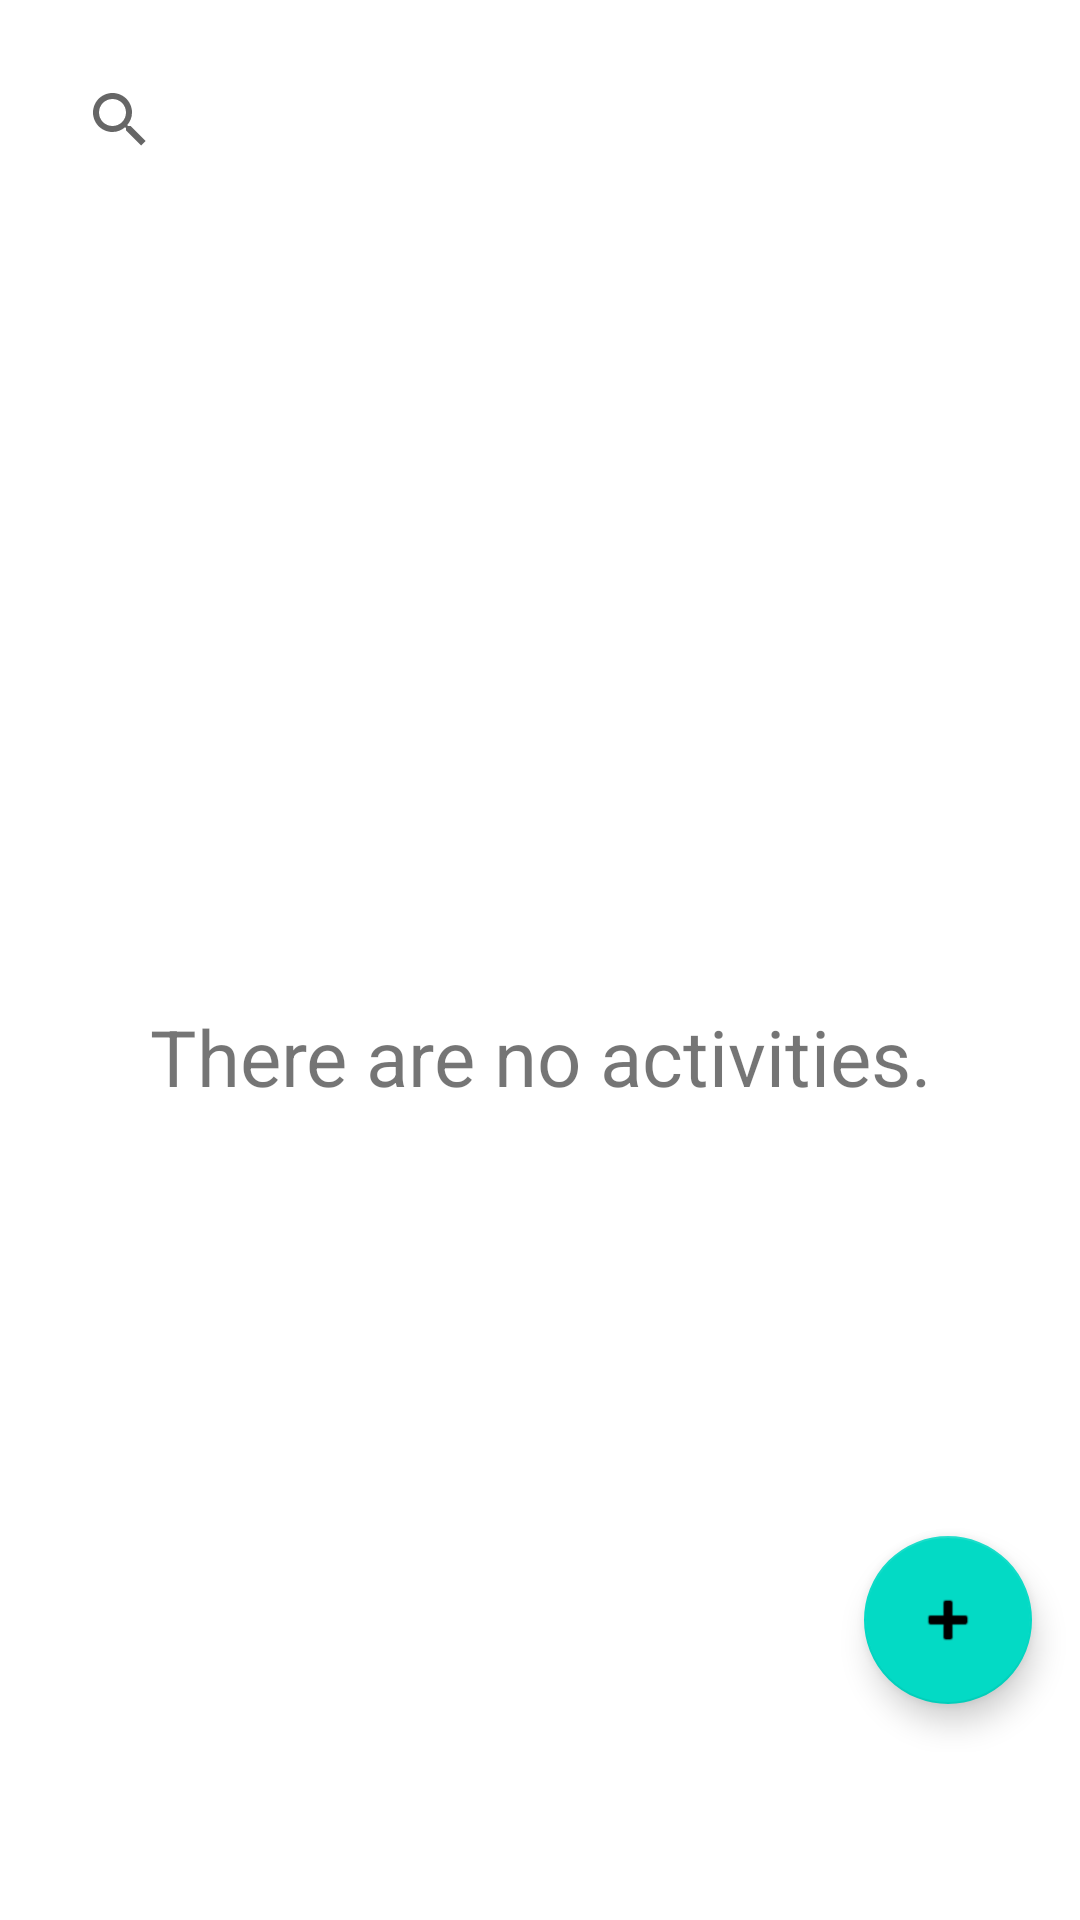

Layout XML and referenced resources for this Android screen:
<!-- AndroidManifest.xml: application theme Theme.ActivityPlanner -->
<!-- res/layout/fragment_dashboard.xml -->
<?xml version="1.0" encoding="utf-8"?>
<androidx.constraintlayout.widget.ConstraintLayout xmlns:android="http://schemas.android.com/apk/res/android"
    xmlns:app="http://schemas.android.com/apk/res-auto"
    xmlns:tools="http://schemas.android.com/tools"
    android:layout_width="match_parent"
    android:layout_height="match_parent"
    tools:context=".ui.dashboard.DashboardFragment">

    <androidx.appcompat.widget.SearchView
        android:id="@+id/activitySearchView"
        android:layout_width="match_parent"
        android:layout_height="wrap_content"
        app:layout_constraintEnd_toEndOf="parent"
        app:layout_constraintHorizontal_bias="0.0"
        app:layout_constraintStart_toStartOf="parent"
        app:layout_constraintTop_toTopOf="parent"
        app:queryHint="@string/search_hint"
        android:layout_margin="@dimen/search_view_margin"/>

    <androidx.recyclerview.widget.RecyclerView
        android:id="@+id/activityList"
        android:layout_width="match_parent"
        android:layout_height="0dp"
        app:layout_constraintBottom_toBottomOf="parent"
        app:layout_constraintEnd_toEndOf="parent"
        app:layout_constraintStart_toStartOf="parent"
        app:layout_constraintTop_toBottomOf="@+id/activitySearchView"
        android:layout_margin="@dimen/list_margin"/>

    <TextView
        android:id="@+id/noItemsTv"
        android:layout_width="match_parent"
        android:layout_height="wrap_content"
        android:text="@string/no_items"
        android:textAlignment="center"
        android:layout_margin="@dimen/search_view_margin"
        android:textSize="@dimen/no_item_text_size"
        app:layout_constraintBottom_toBottomOf="parent"
        app:layout_constraintEnd_toEndOf="parent"
        app:layout_constraintStart_toStartOf="parent"
        app:layout_constraintTop_toBottomOf="@+id/activitySearchView" />

    <LinearLayout
        android:layout_width="wrap_content"
        android:layout_height="wrap_content"
        app:layout_constraintBottom_toBottomOf="parent"
        app:layout_constraintEnd_toEndOf="parent"
        android:layout_marginBottom="?attr/actionBarSize">

        <com.google.android.material.floatingactionbutton.FloatingActionButton
            android:id="@+id/fabAdd"
            android:layout_width="wrap_content"
            android:layout_height="wrap_content"
            android:layout_margin="@dimen/fab_margin"
            app:layout_constraintBottom_toBottomOf="parent"
            app:layout_constraintEnd_toEndOf="parent"
            app:srcCompat="@android:drawable/ic_input_add" />
    </LinearLayout>

</androidx.constraintlayout.widget.ConstraintLayout>
<!-- resources referenced by this layout -->
<resources>
  <dimen name="fab_margin">16dp</dimen>
  <dimen name="list_margin">16dp</dimen>
  <dimen name="no_item_text_size">26sp</dimen>
  <dimen name="search_view_margin">16dp</dimen>
  <string name="no_items">There are no activities.</string>
  <string name="search_hint">Activity name</string>
  <style name="Theme.ActivityPlanner" parent="Theme.MaterialComponents.DayNight.DarkActionBar">
          
          <item name="colorPrimary">@color/purple_500</item>
          <item name="colorPrimaryVariant">@color/purple_700</item>
          <item name="colorOnPrimary">@color/white</item>
          
          <item name="colorSecondary">@color/teal_200</item>
          <item name="colorSecondaryVariant">@color/teal_700</item>
          <item name="colorOnSecondary">@color/black</item>
          
          <item name="android:statusBarColor">?attr/colorPrimaryVariant</item>
          
          <item name="notifications_icon">@drawable/ic_notifications_icon</item>
          <item name="translate_icon">@drawable/ic_translate_icon</item>
          <item name="calendar_icon">@drawable/ic_calendar</item>
          <item name="time_icon">@drawable/ic_time</item>
          <item name="location_icon">@drawable/ic_location</item>
          <item name="circle_icon">@drawable/ic_circle</item>
          <item name="left_arrow_icon">@drawable/ic_left_arrow</item>
          <item name="right_arrow_icon">@drawable/ic_right_arrow</item>
          <item name="no_image_icon">@drawable/ic_no_image</item>
      </style>
  <!-- drawable ic_calendar (drawable-anydpi) -->
  <vector xmlns:android="http://schemas.android.com/apk/res/android"
      android:width="24dp"
      android:height="24dp"
      android:viewportWidth="24"
      android:viewportHeight="24"
      android:tint="#6200EE"
      android:alpha="0.8">
    <path
        android:fillColor="@android:color/white"
        android:pathData="M19,4h-1V2h-2v2H8V2H6v2H5C3.89,4 3.01,4.9 3.01,6L3,20c0,1.1 0.89,2 2,2h14c1.1,0 2,-0.9 2,-2V6C21,4.9 20.1,4 19,4zM19,20H5V10h14V20zM9,14H7v-2h2V14zM13,14h-2v-2h2V14zM17,14h-2v-2h2V14zM9,18H7v-2h2V18zM13,18h-2v-2h2V18zM17,18h-2v-2h2V18z"/>
  </vector>
  <!-- drawable ic_location (drawable-anydpi) -->
  <vector xmlns:android="http://schemas.android.com/apk/res/android"
      android:width="24dp"
      android:height="24dp"
      android:viewportWidth="24"
      android:viewportHeight="24"
      android:tint="#6200EE"
      android:alpha="0.8">
    <path
        android:fillColor="@android:color/white"
        android:pathData="M12,2C8.13,2 5,5.13 5,9c0,5.25 7,13 7,13s7,-7.75 7,-13c0,-3.87 -3.13,-7 -7,-7zM12,11.5c-1.38,0 -2.5,-1.12 -2.5,-2.5s1.12,-2.5 2.5,-2.5 2.5,1.12 2.5,2.5 -1.12,2.5 -2.5,2.5z"/>
  </vector>
  <!-- drawable ic_circle: png bitmap (drawable-xhdpi, 461 bytes) -->
  <!-- not gathered from this repository: default colours our renderer supplied (Android Studio template values) -->
  <color name="purple_500">#FF6200EE</color>
  <color name="purple_700">#FF3700B3</color>
  <color name="teal_200">#FF03DAC5</color>
  <color name="teal_700">#FF018786</color>
  <color name="black">#FF000000</color>
  <color name="white">#FFFFFFFF</color>
</resources>
